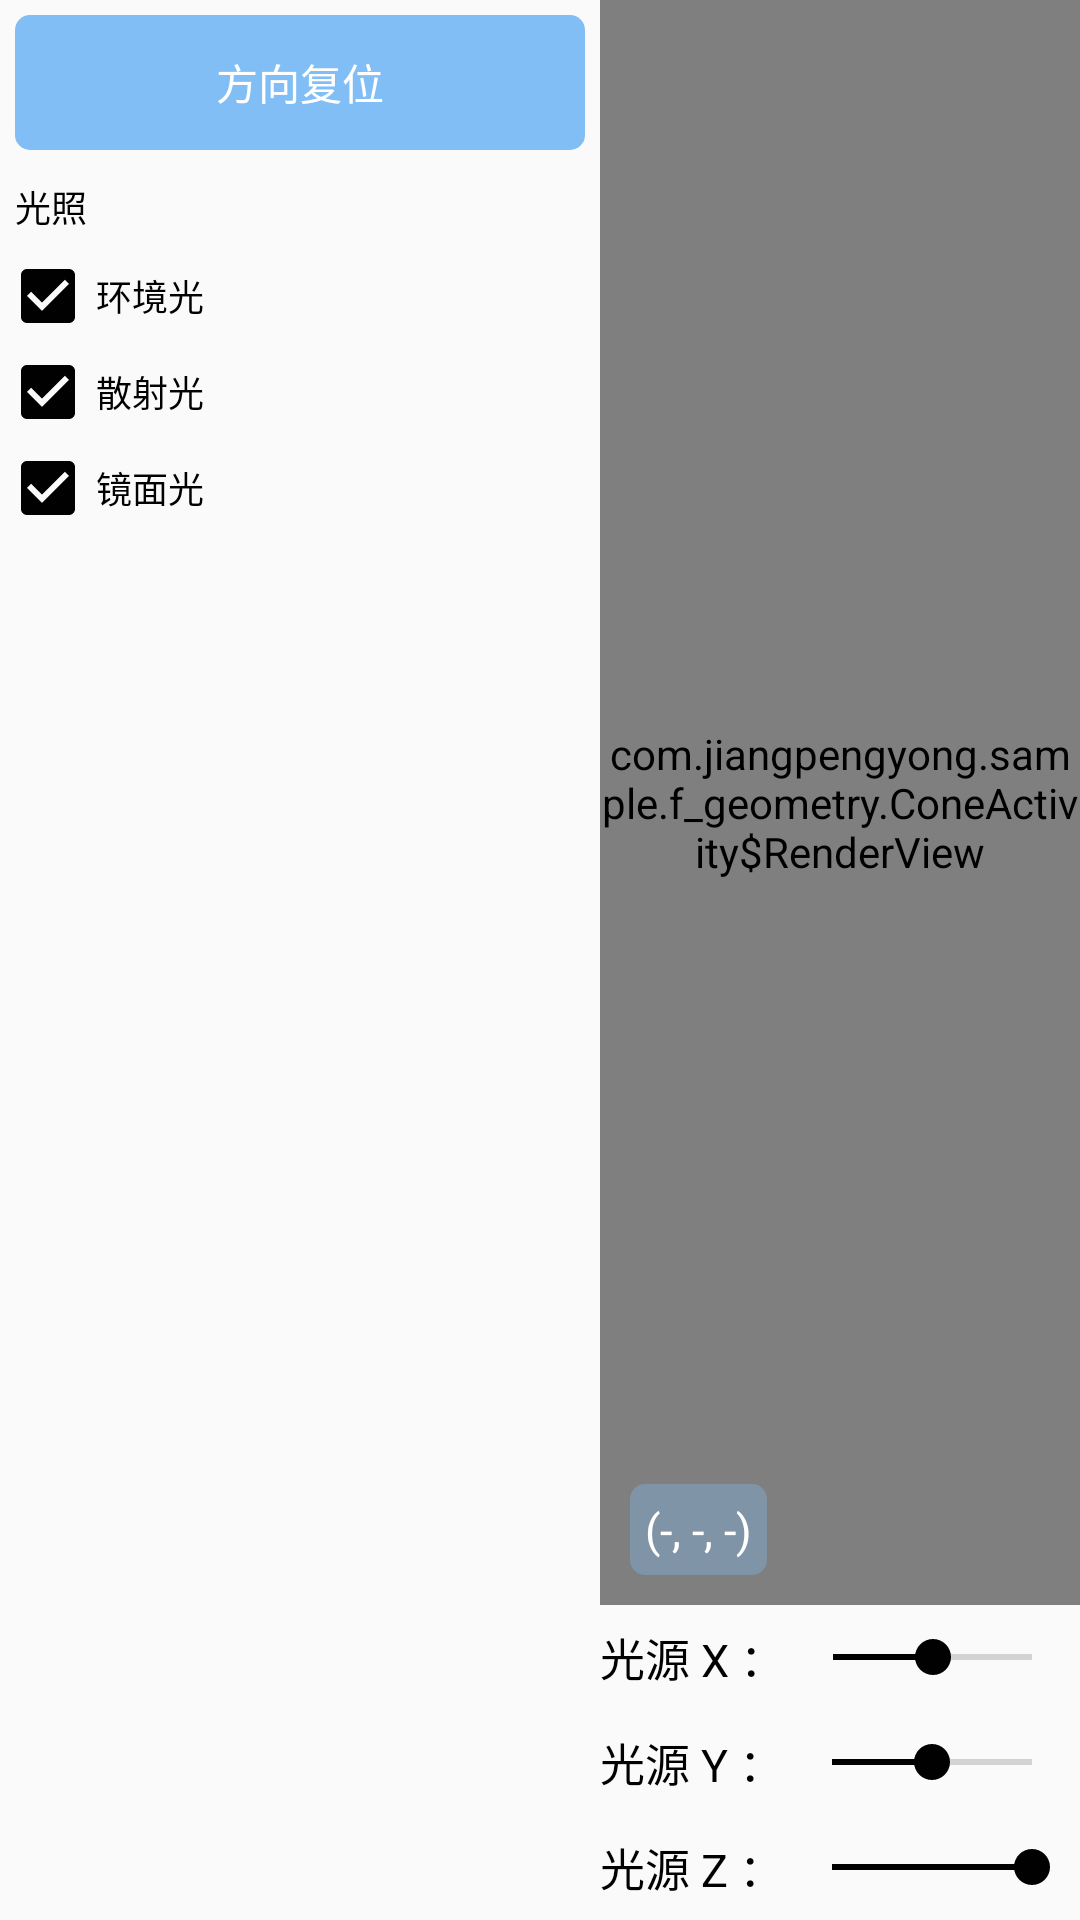

Reconstruct the res/layout file that produces this screen, plus the resources it refers to.
<!-- AndroidManifest.xml: application theme AppTheme -->
<!-- res/layout/activity_geometry_cone.xml -->
<?xml version="1.0" encoding="utf-8"?>
<androidx.constraintlayout.widget.ConstraintLayout xmlns:android="http://schemas.android.com/apk/res/android"
    xmlns:app="http://schemas.android.com/apk/res-auto"
    android:layout_width="match_parent"
    android:layout_height="match_parent"
    android:orientation="horizontal">

    <LinearLayout
        android:id="@+id/control_panel"
        android:layout_width="200dp"
        android:layout_height="match_parent"
        android:orientation="vertical"
        app:layout_constraintStart_toStartOf="parent">

        <TextView
            android:id="@+id/reset"
            style="@style/common_button"
            android:layout_width="match_parent"
            android:text="方向复位"
            app:layout_constraintBottom_toBottomOf="parent"
            app:layout_constraintStart_toStartOf="parent" />

        <TextView
            android:layout_width="match_parent"
            android:layout_height="wrap_content"
            android:padding="5dp"
            android:text="光照"
            android:textColor="@color/primary_black"
            android:textSize="12sp" />

        <CheckBox
            android:id="@+id/ambient_light"
            android:layout_width="match_parent"
            android:layout_height="wrap_content"
            android:checked="true"
            android:text="环境光"
            android:textColor="@color/primary_black"
            android:textSize="12sp" />

        <CheckBox
            android:id="@+id/diffuse_light"
            android:layout_width="match_parent"
            android:layout_height="wrap_content"
            android:checked="true"
            android:text="散射光"
            android:textColor="@color/primary_black"
            android:textSize="12sp" />

        <CheckBox
            android:id="@+id/specular_light"
            android:layout_width="match_parent"
            android:layout_height="wrap_content"
            android:checked="true"
            android:text="镜面光"
            android:textColor="@color/primary_black"
            android:textSize="12sp" />

    </LinearLayout>

    <view
        android:id="@+id/surface_view"
        class="com.jiangpengyong.sample.f_geometry.ConeActivity$RenderView"
        android:layout_width="0dp"
        android:layout_height="0dp"
        app:layout_constraintBottom_toTopOf="@id/light_x_position"
        app:layout_constraintEnd_toEndOf="parent"
        app:layout_constraintStart_toEndOf="@id/control_panel"
        app:layout_constraintTop_toTopOf="parent" />

    <TextView
        android:id="@+id/light_x"
        android:layout_width="0dp"
        android:layout_height="35dp"
        android:gravity="center_vertical"
        android:text="光源 X ："
        android:textColor="@color/primary_black"
        android:textSize="15sp"
        app:layout_constraintBottom_toTopOf="@id/light_y"
        app:layout_constraintStart_toStartOf="@id/surface_view" />

    <SeekBar
        android:id="@+id/light_x_position"
        android:layout_width="0dp"
        android:layout_height="35dp"
        android:progress="50"
        app:layout_constraintEnd_toEndOf="parent"
        app:layout_constraintStart_toEndOf="@id/light_x"
        app:layout_constraintTop_toTopOf="@id/light_x" />

    <TextView
        android:id="@+id/light_y"
        android:layout_width="0dp"
        android:layout_height="35dp"
        android:gravity="center_vertical"
        android:text="光源 Y ："
        android:textColor="@color/primary_black"
        android:textSize="15sp"
        app:layout_constraintBottom_toTopOf="@id/light_z"
        app:layout_constraintStart_toStartOf="@id/surface_view" />

    <SeekBar
        android:id="@+id/light_y_position"
        android:layout_width="0dp"
        android:layout_height="35dp"
        android:progress="50"
        app:layout_constraintEnd_toEndOf="parent"
        app:layout_constraintStart_toEndOf="@id/light_y"
        app:layout_constraintTop_toTopOf="@id/light_y" />

    <TextView
        android:id="@+id/light_z"
        android:layout_width="0dp"
        android:layout_height="35dp"
        android:gravity="center_vertical"
        android:text="光源 Z ："
        android:textColor="@color/primary_black"
        android:textSize="15sp"
        app:layout_constraintBottom_toBottomOf="parent"
        app:layout_constraintStart_toStartOf="@id/surface_view" />

    <SeekBar
        android:id="@+id/light_z_position"
        android:layout_width="0dp"
        android:layout_height="35dp"
        android:progress="100"
        app:layout_constraintEnd_toEndOf="parent"
        app:layout_constraintStart_toEndOf="@id/light_z"
        app:layout_constraintTop_toTopOf="@id/light_z" />

    <TextView
        android:id="@+id/light_position_tip"
        android:layout_width="wrap_content"
        android:layout_height="wrap_content"
        android:layout_margin="10dp"
        android:background="@drawable/blue_alpha_round_5dp"
        android:padding="5dp"
        android:text="(-, -, -)"
        android:textColor="@android:color/white"
        android:textSize="15sp"
        app:layout_constraintBottom_toBottomOf="@id/surface_view"
        app:layout_constraintStart_toStartOf="@id/surface_view" />

</androidx.constraintlayout.widget.ConstraintLayout>
<!-- resources referenced by this layout -->
<resources>
  <color name="primary_black">#010101</color>
  <!-- drawable blue_alpha_round_5dp (drawable) -->
  <?xml version="1.0" encoding="utf-8"?>
  <shape xmlns:android="http://schemas.android.com/apk/res/android">
      <corners android:radius="5dp" />
      <solid android:color="#5580BEF5" />
  </shape>
  <style name="common_button">
          <item name="android:layout_width">wrap_content</item>
          <item name="android:layout_height">45dp</item>
          <item name="android:background">@drawable/selector_blue_round_5dp</item>
          <item name="android:gravity">center</item>
          <item name="android:textColor">@android:color/white</item>
          <item name="android:textSize">14sp</item>
          <item name="android:layout_margin">5dp</item>
          <item name="android:paddingStart">15dp</item>
          <item name="android:paddingEnd">15dp</item>
      </style>
  <style name="AppTheme" parent="Theme.AppCompat.DayNight.NoActionBar">
          <item name="colorPrimary">@color/primary_yellow</item>
          <item name="colorPrimaryDark">@color/primary_orange</item>
          <item name="colorAccent">@color/primary_black</item>
      </style>
  <!-- drawable selector_blue_round_5dp (drawable) -->
  <?xml version="1.0" encoding="utf-8"?>
  <selector xmlns:android="http://schemas.android.com/apk/res/android">
  
      <item android:state_pressed="true">
          <shape>
              <corners android:radius="5dp"/>
              <solid android:color="#35a8ee"/>
          </shape>
      </item>
  
      <item android:state_focused="true">
          <shape>
              <corners android:radius="5dp"/>
              <solid android:color="#35a8ee"/>
          </shape>
      </item>
  
      <item android:state_selected="true">
          <shape>
              <corners android:radius="5dp"/>
              <solid android:color="#35a8ee"/>
          </shape>
      </item>
  
      <item>
          <shape>
              <corners android:radius="5dp"/>
              <solid android:color="@color/primary_blue"/>
          </shape>
      </item>
  
  </selector>
  <color name="primary_yellow">#F6D58A</color>
  <color name="primary_orange">#F79F77</color>
  <color name="primary_blue">#80BEF5</color>
</resources>
